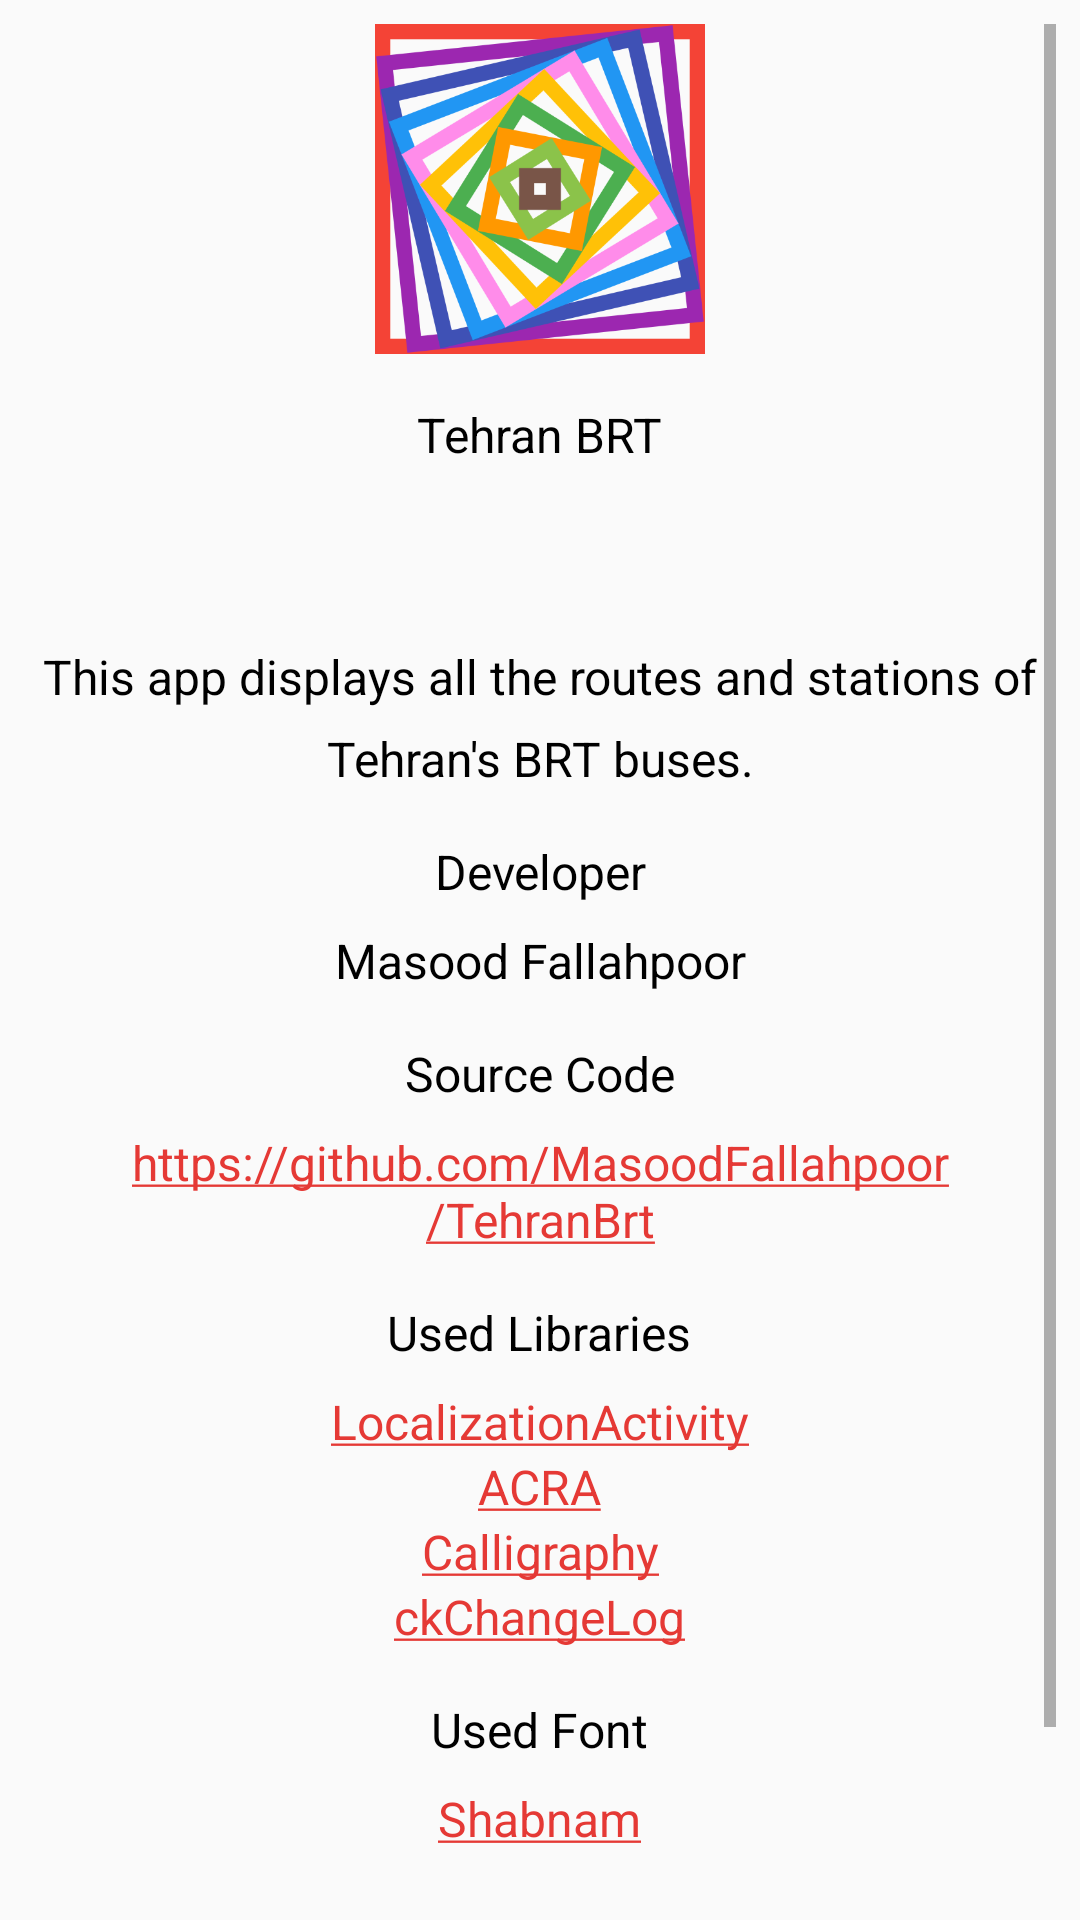

Reconstruct the res/layout file that produces this screen, plus the resources it refers to.
<!-- AndroidManifest.xml: application theme AppTheme -->
<!-- res/layout/activity_about.xml -->
<?xml version="1.0" encoding="utf-8"?>
<ScrollView xmlns:android="http://schemas.android.com/apk/res/android"
    xmlns:tools="http://schemas.android.com/tools"
    android:layout_width="match_parent"
    android:layout_height="match_parent"
    android:paddingBottom="@dimen/activity_vertical_margin"
    android:paddingLeft="@dimen/activity_horizontal_margin"
    android:paddingRight="@dimen/activity_horizontal_margin"
    android:paddingTop="@dimen/activity_vertical_margin"
    tools:context="com.fallahpoor.tehranbrt.AboutActivity">

    <LinearLayout
        android:layout_width="match_parent"
        android:layout_height="wrap_content"
        android:orientation="vertical">

        <ImageView
            android:layout_width="110dp"
            android:layout_height="110dp"
            android:layout_gravity="center_horizontal"
            android:src="@mipmap/ic_logo"
            tools:ignore="ContentDescription" />

        <TextView
            style="@style/TextAppearance.Medium"
            android:layout_width="wrap_content"
            android:layout_height="wrap_content"
            android:layout_gravity="center_horizontal"
            android:layout_marginBottom="8dp"
            android:layout_marginTop="16dp"
            android:text="@string/app_name" />

        <TextView
            android:id="@+id/appVersionTextView"
            style="@style/TextAppearance.Small"
            android:layout_width="wrap_content"
            android:layout_height="wrap_content"
            android:layout_gravity="center_horizontal"
            android:layout_marginBottom="32dp" />

        <TextView
            style="@style/TextAppearance.Medium"
            android:layout_width="match_parent"
            android:layout_height="wrap_content"
            android:gravity="center"
            android:lineSpacingMultiplier="1.4"
            android:text="@string/app_description" />

        <TextView
            style="@style/TextAppearance.Medium"
            android:layout_width="wrap_content"
            android:layout_height="wrap_content"
            android:layout_gravity="center_horizontal"
            android:layout_marginBottom="8dp"
            android:layout_marginTop="16dp"
            android:gravity="center_horizontal"
            android:text="@string/app_developer" />

        <TextView
            style="@style/TextAppearance.Medium"
            android:layout_width="wrap_content"
            android:layout_height="wrap_content"
            android:layout_gravity="center_horizontal"
            android:gravity="center_horizontal"
            android:text="@string/masood_fallahpoor" />

        <TextView
            style="@style/TextAppearance.Medium"
            android:layout_width="wrap_content"
            android:layout_height="wrap_content"
            android:layout_gravity="center_horizontal"
            android:layout_marginBottom="8dp"
            android:layout_marginTop="16dp"
            android:text="@string/app_github_page" />

        <TextView
            style="@style/TextAppearance.Medium"
            android:layout_width="wrap_content"
            android:layout_height="wrap_content"
            android:layout_gravity="center_horizontal"
            android:autoLink="web"
            android:gravity="center_horizontal"
            android:text="@string/app_github_address" />

        <TextView
            style="@style/TextAppearance.Medium"
            android:layout_width="wrap_content"
            android:layout_height="wrap_content"
            android:layout_gravity="center_horizontal"
            android:layout_marginBottom="8dp"
            android:layout_marginTop="16dp"
            android:gravity="center_horizontal"
            android:text="@string/used_libraries" />

        <TextView
            android:id="@+id/library1"
            style="@style/TextAppearance.Medium"
            android:layout_width="wrap_content"
            android:layout_height="wrap_content"
            android:layout_gravity="center_horizontal"
            android:gravity="center_horizontal"
            android:text="@string/library_localization_activity" />

        <TextView
            android:id="@+id/library2"
            style="@style/TextAppearance.Medium"
            android:layout_width="wrap_content"
            android:layout_height="wrap_content"
            android:layout_gravity="center_horizontal"
            android:gravity="center_horizontal"
            android:text="@string/library_acra" />

        <TextView
            android:id="@+id/library3"
            style="@style/TextAppearance.Medium"
            android:layout_width="wrap_content"
            android:layout_height="wrap_content"
            android:layout_gravity="center_horizontal"
            android:gravity="center_horizontal"
            android:text="@string/library_calligraphy" />

        <TextView
            android:id="@+id/library4"
            style="@style/TextAppearance.Medium"
            android:layout_width="wrap_content"
            android:layout_height="wrap_content"
            android:layout_gravity="center_horizontal"
            android:gravity="center_horizontal"
            android:text="@string/library_ck_change_log" />

        <TextView
            style="@style/TextAppearance.Medium"
            android:layout_width="wrap_content"
            android:layout_height="wrap_content"
            android:layout_gravity="center_horizontal"
            android:layout_marginBottom="8dp"
            android:layout_marginTop="16dp"
            android:gravity="center_horizontal"
            android:text="@string/used_font" />

        <TextView
            android:id="@+id/fontNameTextView"
            style="@style/TextAppearance.Medium"
            android:layout_width="wrap_content"
            android:layout_height="wrap_content"
            android:layout_gravity="center_horizontal"
            android:gravity="center_horizontal"
            android:text="@string/shabnam" />

        <TextView
            style="@style/TextAppearance.Medium"
            android:layout_width="wrap_content"
            android:layout_height="wrap_content"
            android:layout_gravity="center_horizontal"
            android:layout_marginBottom="8dp"
            android:layout_marginTop="16dp"
            android:gravity="center_horizontal"
            android:text="@string/reference" />

        <TextView
            style="@style/TextAppearance.Medium"
            android:layout_width="wrap_content"
            android:layout_height="wrap_content"
            android:layout_gravity="center_horizontal"
            android:autoLink="web"
            android:gravity="center_horizontal"
            android:text="@string/reference_web_site" />

    </LinearLayout>

</ScrollView>
<!-- resources referenced by this layout -->
<resources>
  <dimen name="activity_horizontal_margin">8dp</dimen>
  <dimen name="activity_vertical_margin">8dp</dimen>
  <!-- mipmap ic_logo: png bitmap (mipmap-hdpi, 31417 bytes) -->
  <string name="app_description">This app displays all the routes and stations of Tehran\'s BRT buses.</string>
  <string name="app_developer">Developer</string>
  <string name="app_github_address" translatable="false">https://github.com/MasoodFallahpoor/TehranBrt</string>
  <string name="app_github_page">Source Code</string>
  <string name="app_name">Tehran BRT</string>
  <string name="library_acra" translatable="false">
          <a href="https://github.com/ACRA/acra">ACRA</a>
      </string>
  <string name="library_calligraphy" translatable="false">
          <a href="https://github.com/chrisjenx/Calligraphy">Calligraphy</a>
      </string>
  <string name="library_ck_change_log" translatable="false">
          <a href="https://github.com/cketti/ckChangeLog">ckChangeLog</a>
      </string>
  <string name="library_localization_activity" translatable="false">
          <a href="https://github.com/akexorcist/Android-LocalizationActivity">LocalizationActivity</a>
      </string>
  <string name="masood_fallahpoor">Masood Fallahpoor</string>
  <string name="reference">The information of routes and stations are obtained from the following website</string>
  <string name="reference_web_site" translatable="false">http://bus.tehran.ir</string>
  <string name="shabnam">
          <a href="https://github.com/rastikerdar/shabnam-font">Shabnam</a>
      </string>
  <string name="used_font">Used Font</string>
  <string name="used_libraries">Used Libraries</string>
  <style name="TextAppearance.Medium" parent="Shabnam">
          <item name="android:textAppearance">@style/TextAppearance.AppCompat.Medium</item>
          <item name="android:textColor">@android:color/black</item>
          <item name="android:textSize">16sp</item>
      </style>
  <style name="TextAppearance.Small" parent="Shabnam">
          <item name="android:textAppearance">@style/TextAppearance.AppCompat.Small</item>
          <item name="android:textColor">@android:color/black</item>
          <item name="android:textSize">14sp</item>
      </style>
  <style name="AppTheme" parent="Theme.AppCompat.Light">
          <item name="colorPrimary">@color/colorPrimary</item>
          <item name="colorPrimaryDark">@color/colorPrimaryDark</item>
          <item name="colorAccent">@color/colorAccent</item>
          <item name="android:textColorPrimary">@android:color/black</item>
          <item name="android:colorBackground">@color/colorBackground</item>
          <item name="preferenceTheme">@style/PreferenceThemeOverlay.v14.Material</item>
      </style>
  <style name="Shabnam">
          <item name="fontPath">fonts/shabnam_regular.ttf</item>
      </style>
  <color name="colorPrimary">#EEEEEE</color>
  <color name="colorPrimaryDark">#BDBDBD</color>
  <color name="colorAccent">#E53935</color>
  <color name="colorBackground">#FAFAFA</color>
</resources>
